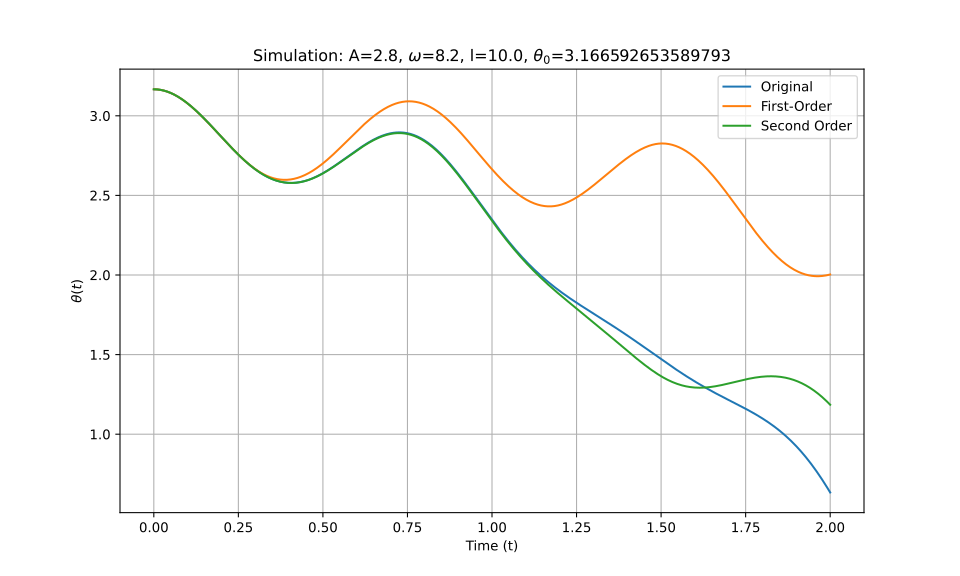

Source data for this figure (header and first rows):
t_eval, Equation_1, Equation_2, Equation_3
0.0, 3.167, 3.167, 3.167
0.002002, 3.167, 3.167, 3.167
0.004004, 3.166, 3.166, 3.166
0.006006, 3.166, 3.166, 3.166
0.008008, 3.166, 3.166, 3.166
0.01001, 3.166, 3.166, 3.166
0.01201, 3.165, 3.165, 3.165
0.01401, 3.165, 3.165, 3.165
0.01602, 3.164, 3.164, 3.164
0.01802, 3.164, 3.164, 3.164
0.02002, 3.163, 3.163, 3.163
0.02202, 3.162, 3.162, 3.162
0.02402, 3.161, 3.161, 3.161
0.02603, 3.16, 3.16, 3.16
0.02803, 3.159, 3.159, 3.159
0.03003, 3.158, 3.158, 3.158
0.03203, 3.157, 3.157, 3.157
0.03403, 3.156, 3.156, 3.156
0.03604, 3.154, 3.154, 3.154
0.03804, 3.153, 3.153, 3.153
0.04004, 3.152, 3.152, 3.152
0.04204, 3.15, 3.15, 3.15
0.04404, 3.149, 3.149, 3.149
0.04605, 3.147, 3.147, 3.147
0.04805, 3.145, 3.145, 3.145
0.05005, 3.143, 3.143, 3.143
0.05205, 3.142, 3.141, 3.142
0.05405, 3.14, 3.14, 3.14
0.05606, 3.138, 3.138, 3.138
0.05806, 3.135, 3.135, 3.135
0.06006, 3.133, 3.133, 3.133
0.06206, 3.131, 3.131, 3.131
0.06406, 3.129, 3.129, 3.129
0.06607, 3.127, 3.127, 3.127
0.06807, 3.124, 3.124, 3.124
0.07007, 3.122, 3.122, 3.122
0.07207, 3.119, 3.119, 3.119
0.07407, 3.117, 3.116, 3.117
0.07608, 3.114, 3.114, 3.114
0.07808, 3.111, 3.111, 3.111
0.08008, 3.108, 3.108, 3.108
0.08208, 3.105, 3.105, 3.105
0.08408, 3.103, 3.102, 3.103
0.08609, 3.1, 3.099, 3.1
0.08809, 3.097, 3.096, 3.097
0.09009, 3.094, 3.093, 3.094
0.09209, 3.09, 3.09, 3.09
0.09409, 3.087, 3.087, 3.087
0.0961, 3.084, 3.084, 3.084
0.0981, 3.081, 3.08, 3.081
0.1001, 3.077, 3.077, 3.077
0.1021, 3.074, 3.074, 3.074
0.1041, 3.07, 3.07, 3.07
0.1061, 3.067, 3.067, 3.067
0.1081, 3.063, 3.063, 3.063
0.1101, 3.06, 3.06, 3.06
0.1121, 3.056, 3.056, 3.056
0.1141, 3.053, 3.052, 3.053
0.1161, 3.049, 3.048, 3.049
0.1181, 3.045, 3.045, 3.045
... 940 more rows
